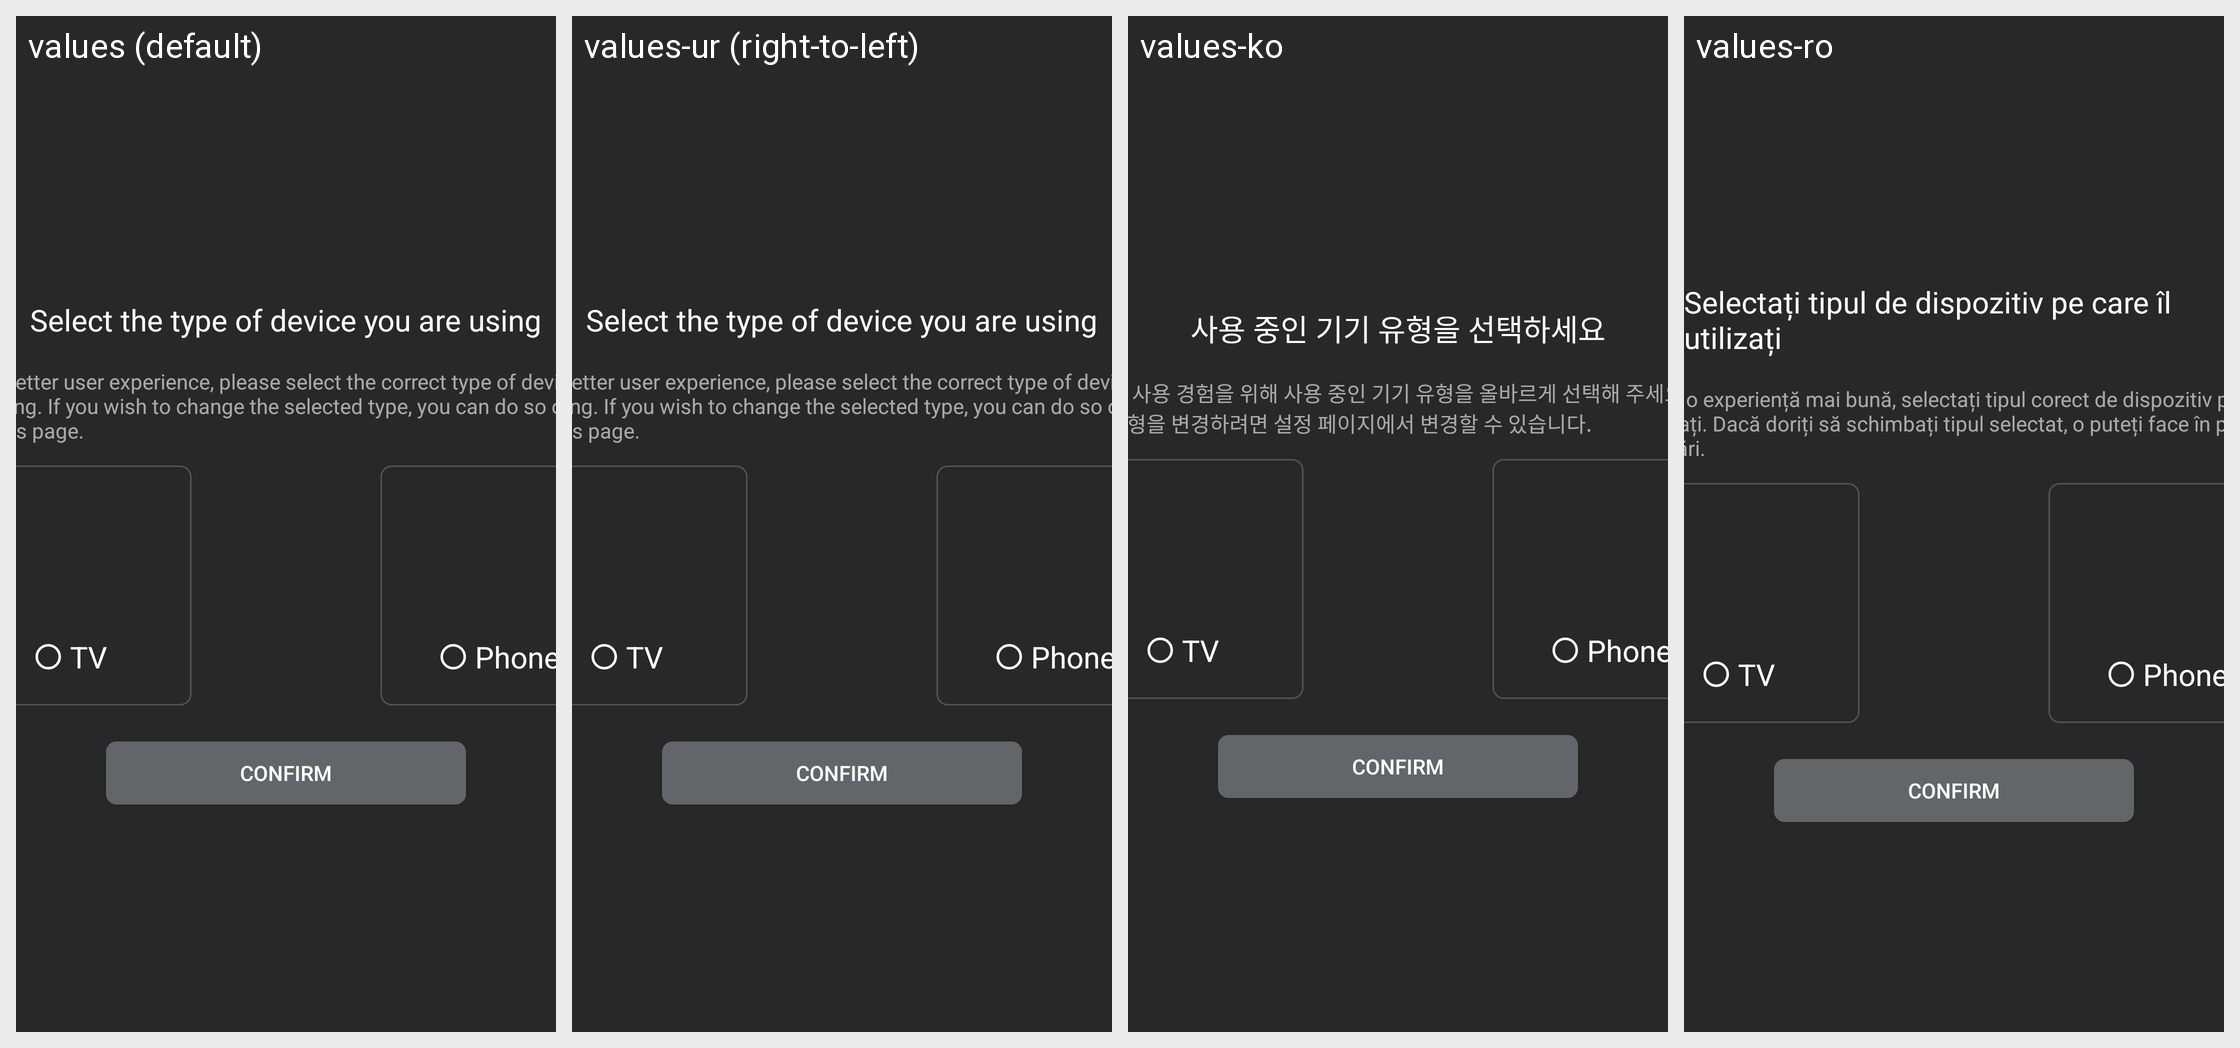

Locale-by-locale string values for the Android screen shown in this grid:
Android screen res/layout/dialog_select_device_type.xml rendered under 4 locales, left to right: values (default), values-ur (right-to-left), values-ko, values-ro. Device: Nexus 5 (rendered at 1080×1920; each locale shown at half size, 540×960, under a caption strip naming it); theme AppTheme.
Other locales in the repository, not shown: values-af, values-am, values-ar, values-as, values-az, values-be, values-bg, values-bn, values-bs, values-ca, values-cs, values-da, values-de, values-el, values-en-rCA, values-en-rGB, values-en-rIN, values-en-rXC, values-es, values-es-rUS, values-et, values-eu, values-fa, values-fi, values-fr, values-fr-rCA, values-gl, values-gu, values-hi, values-hr, values-hu, values-hy, values-in, values-is, values-it, values-iw, values-ja, values-ka, values-kk, values-km, values-kn, values-ky, values-lo, values-lt, values-lv, values-mk, values-ml, values-mn, values-mr, values-ms, values-my, values-nb, values-ne, values-nl, values-or, values-pa, values-pl, values-pt, values-pt-rBR, values-pt-rPT, values-ru, values-si, values-sk, values-sl, values-sq, values-sr, values-sv, values-sw, values-ta, values-te, values-th, values-tl, values-tr, values-uk, values-uz, values-vi, values-zh, values-zh-rCN, values-zh-rHK, values-zh-rTW, values-zu.
Strings drawn on this screen, with the default value and each locale's value (text and hints the layout hard-codes, and strings that could not be matched under every locale, appear in the picture but are not listed):

device_type_dialog_title
  values: Select the type of device you are using
  values-ur: Select the type of device you are using  [not translated; the default value is used]
  values-ko: 사용 중인 기기 유형을 선택하세요
  values-ro: Selectați tipul de dispozitiv pe care îl utilizați

device_type_dialog_message
  values: For a better user experience, please select the correct type of device you are using. If you wish to change the selected type, you can do so on the settings page.
  values-ur: For a better user experience, please select the correct type of device you are using. If you wish to change the selected type, you can do so on the settings page.  [not translated; the default value is used]
  values-ko: 더 나은 사용 경험을 위해 사용 중인 기기 유형을 올바르게 선택해 주세요. 선택한 유형을 변경하려면 설정 페이지에서 변경할 수 있습니다.
  values-ro: Pentru o experiență mai bună, selectați tipul corect de dispozitiv pe care îl utilizați. Dacă doriți să schimbați tipul selectat, o puteți face în pagina de setări.
